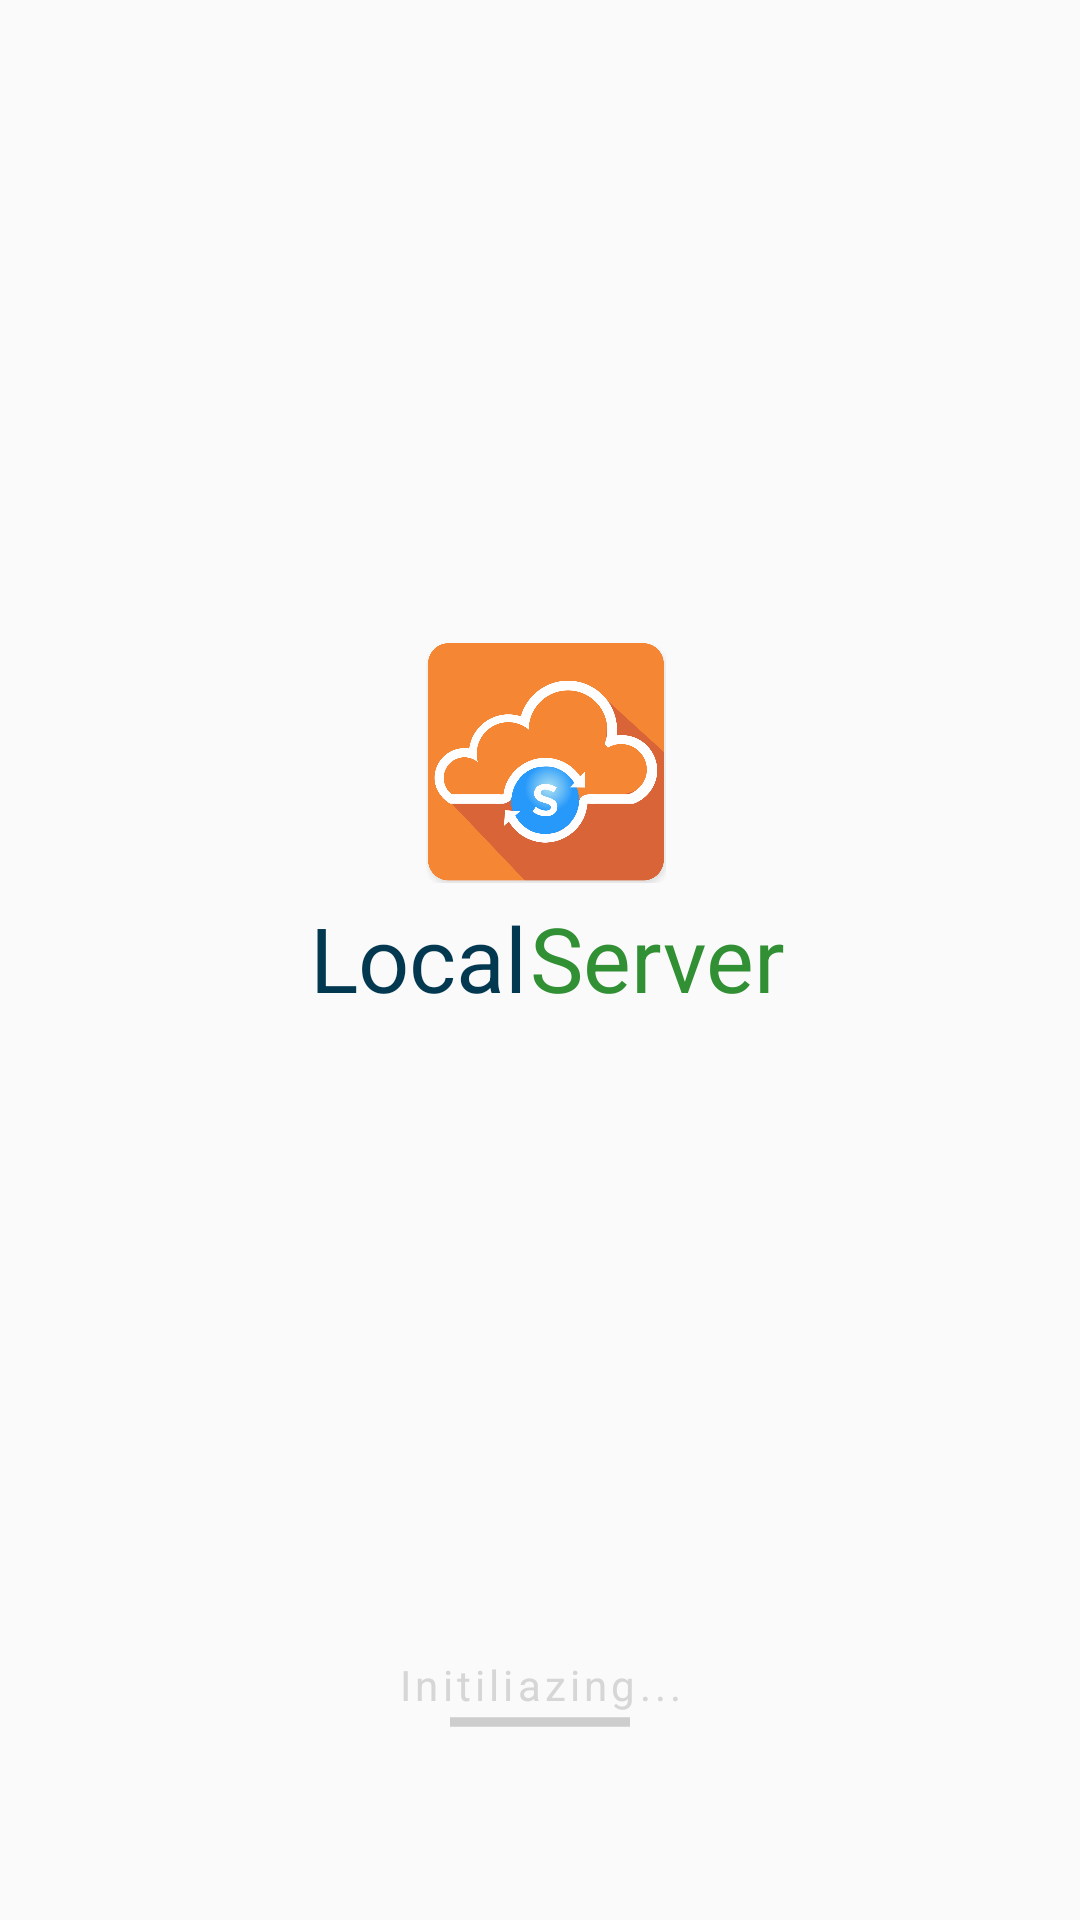

Layout XML and referenced resources for this Android screen:
<!-- AndroidManifest.xml: application theme Theme.RemoteWebViewLight -->
<!-- res/layout/activity_light.xml -->
<?xml version="1.0" encoding="utf-8"?>
<androidx.constraintlayout.widget.ConstraintLayout xmlns:android="http://schemas.android.com/apk/res/android"
    xmlns:app="http://schemas.android.com/apk/res-auto"
    xmlns:tools="http://schemas.android.com/tools"
    android:layout_width="match_parent"
    android:layout_height="match_parent"
    android:background="#FBFAFA"
    android:id="@+id/parentContainer"
    tools:context=".additionalSettings.LightActivity">

    <View
        android:id="@+id/divider103"
        android:layout_width="1dp"
        android:layout_height="0dp"
        android:layout_marginTop="1dp"
        android:layout_marginEnd="8dp"
        android:background="?android:attr/listDivider"
        android:visibility="invisible"
        app:layout_constraintBottom_toBottomOf="parent"
        app:layout_constraintEnd_toEndOf="parent"
        app:layout_constraintStart_toStartOf="parent"
        app:layout_constraintTop_toTopOf="parent" />


    <ImageView
        android:id="@+id/imageView2"
        android:layout_width="80dp"
        android:layout_height="80dp"
        android:layout_marginStart="4dp"
        android:src="@drawable/cloud_app_image"
        app:layout_constraintBottom_toTopOf="@+id/textSmarty"
        app:layout_constraintEnd_toEndOf="parent"
        app:layout_constraintStart_toStartOf="parent"
        app:layout_constraintTop_toTopOf="parent"
        app:layout_constraintVertical_bias="1.0" />


    <TextView
        android:id="@+id/textSmarty"
        android:layout_width="wrap_content"
        android:layout_height="wrap_content"
        android:elegantTextHeight="true"
        android:text="Local"
        android:textColor="@color/deep_blue"
        android:textSize="30sp"
        app:layout_constraintBottom_toBottomOf="parent"
        app:layout_constraintEnd_toStartOf="@+id/divider103"
        app:layout_constraintHorizontal_bias="1.0"
        app:layout_constraintStart_toStartOf="parent"
        app:layout_constraintTop_toTopOf="parent" />

    <TextView
        android:id="@+id/textExcell"
        android:layout_width="wrap_content"
        android:layout_height="wrap_content"
        android:elegantTextHeight="true"
        android:text="Server"
        android:textColor="@color/deep_green"
        android:textSize="30sp"
        app:layout_constraintBottom_toBottomOf="parent"
        app:layout_constraintEnd_toEndOf="parent"
        app:layout_constraintHorizontal_bias="0.0"
        app:layout_constraintStart_toEndOf="@+id/divider103"
        app:layout_constraintTop_toTopOf="parent" />


    <TextView
        android:id="@+id/splash_sub"
        android:layout_width="0dp"
        android:layout_height="wrap_content"
        android:layout_alignParentBottom="true"
        android:layout_gravity="center"
        android:layout_marginBottom="24dp"
        android:alpha="0.8"
        android:gravity="center"
        android:letterSpacing="0.1"
        android:paddingBottom="45dp"
        android:text="Initiliazing..."
        android:textColor="#CDCDCD"
        android:textSize="14sp"
        android:visibility="visible"
        app:layout_constraintBottom_toBottomOf="parent"
        app:layout_constraintEnd_toEndOf="parent"
        app:layout_constraintStart_toStartOf="parent" />


    <ProgressBar
        android:id="@+id/splash_progress"
        style="?android:attr/progressBarStyleHorizontal"
        android:layout_width="60dp"
        android:layout_height="wrap_content"
        android:layout_alignParentBottom="true"
        android:layout_centerHorizontal="true"
        android:alpha="0.7"
        android:indeterminate="true"
        android:indeterminateTint="@color/black"
        android:paddingBottom="20dp"
        android:visibility="visible"
        app:layout_constraintBottom_toBottomOf="@+id/splash_sub"
        app:layout_constraintEnd_toEndOf="parent"
        app:layout_constraintStart_toStartOf="parent"
        app:layout_constraintTop_toTopOf="@+id/splash_sub"
        tools:targetApi="lollipop" />




</androidx.constraintlayout.widget.ConstraintLayout>
<!-- resources referenced by this layout -->
<resources>
  <color name="black">#FF000000</color>
  <color name="deep_blue">#033851</color>
  <color name="deep_green">#318F34</color>
  <!-- drawable cloud_app_image: png bitmap (drawable, 91810 bytes) -->
  <style name="Theme.RemoteWebViewLight" parent="Theme.AppCompat.Light.NoActionBar">
          <item name="colorPrimary">@color/app_color_primary</item>
          <item name="colorPrimaryDark">@color/app_color_primary</item>
          <item name="android:windowSplashScreenAnimatedIcon" tools:ignore="NewApi">@android:color/transparent</item>
  
          <item name="colorAccent">#000000</item>
          <item name="android:itemBackground">@color/app_color_primary</item>
          <item name="android:windowBackground">@color/app_color_primary</item>
  
          <item name="fontFamily">@font/poppins_medium</item>
          <item name="android:statusBarColor" tools:targetApi="l">@color/app_color_primary</item>
          <item name="android:windowLightStatusBar" tools:targetApi="m">true</item>
  
      </style>
  <color name="app_color_primary">#FFFFFF</color>
</resources>
